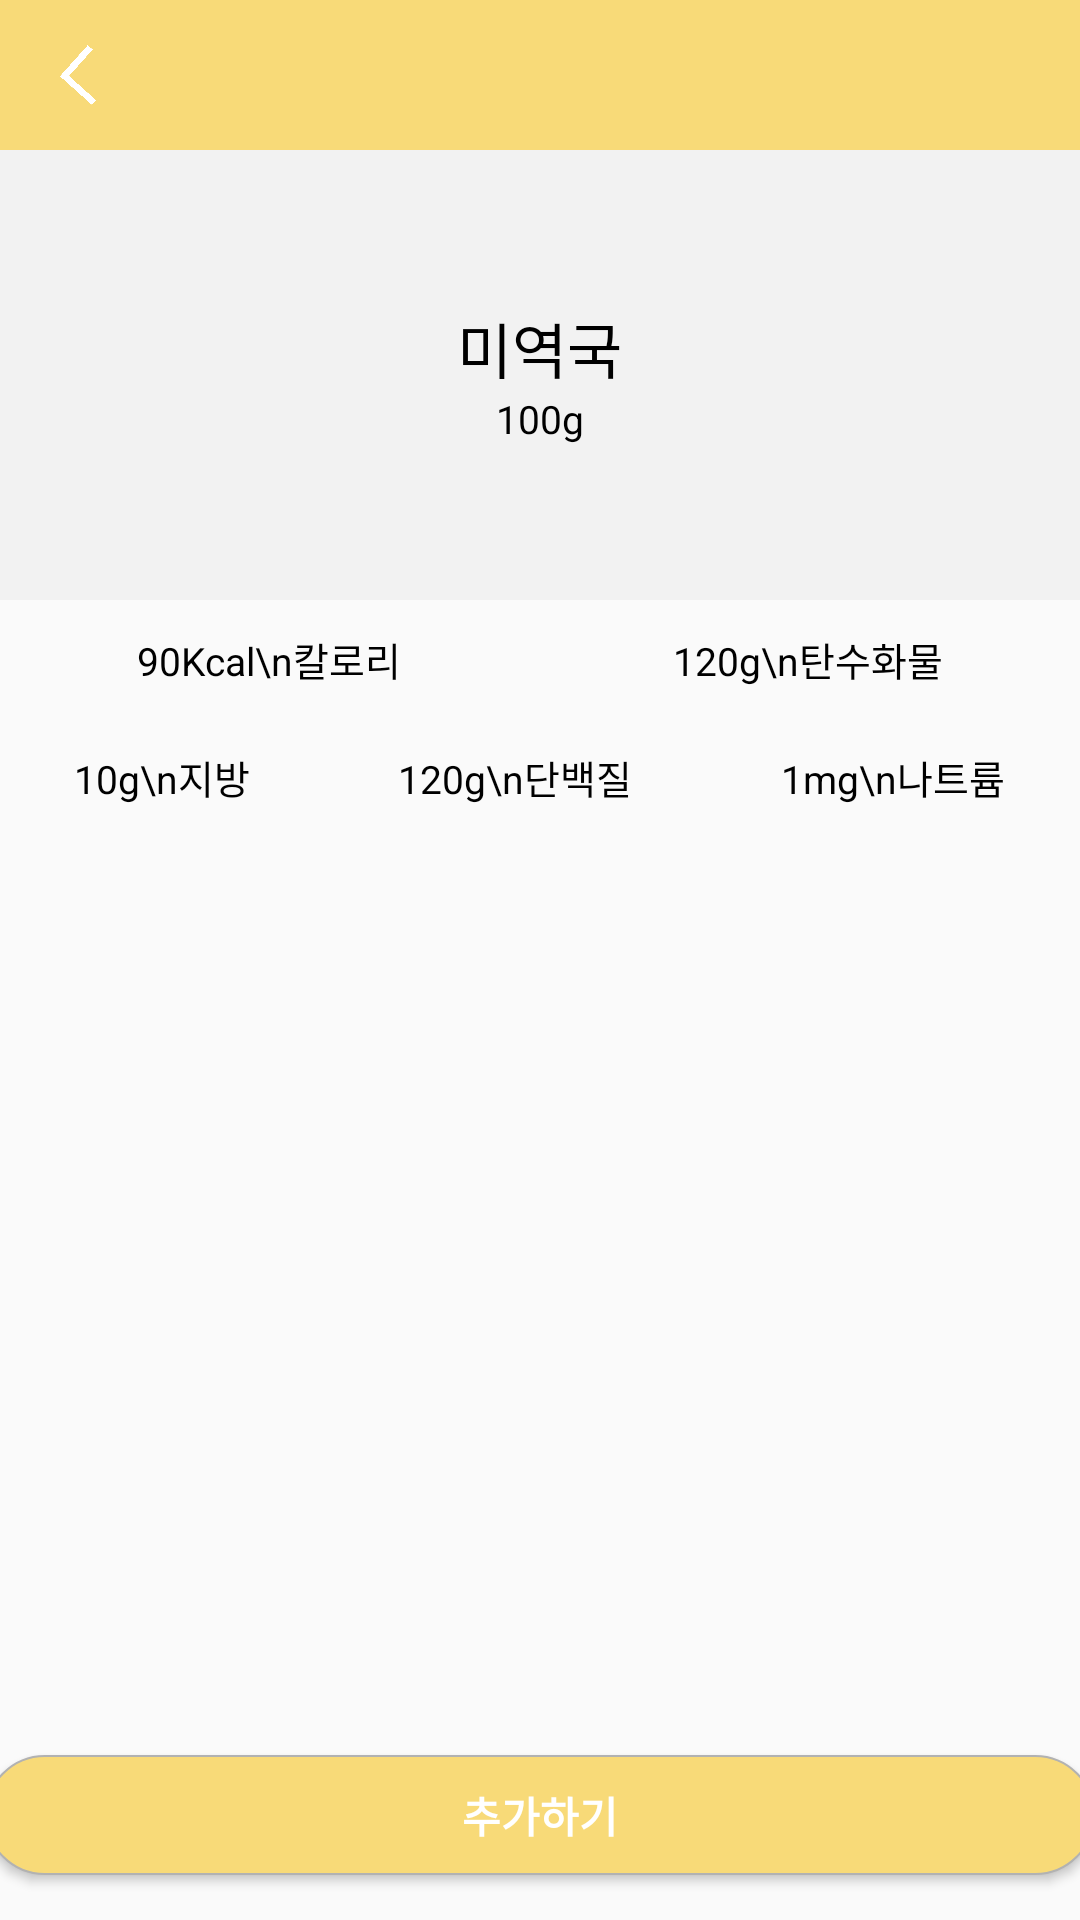

Here is an Android app screen rendered from its layout file. Give the layout XML and the strings, colors and styles it references.
<!-- AndroidManifest.xml: application theme Theme.Dscover -->
<!-- res/layout/food_detail.xml -->
<?xml version="1.0" encoding="utf-8"?>
<androidx.constraintlayout.widget.ConstraintLayout xmlns:android="http://schemas.android.com/apk/res/android"
    android:layout_width="match_parent"
    android:layout_height="match_parent"
    xmlns:app="http://schemas.android.com/apk/res-auto">

    <FrameLayout
        android:layout_width="0dp"
        android:layout_height="0dp"
        android:id="@+id/detail_frag"
        app:layout_constraintTop_toTopOf="parent"
        app:layout_constraintLeft_toLeftOf="parent"
        app:layout_constraintRight_toRightOf="parent"
        app:layout_constraintBottom_toBottomOf="parent"
        />

    
    <androidx.appcompat.widget.Toolbar
        android:id="@+id/frag_food_detail_tool_bar"
        android:layout_width="match_parent"
        android:layout_height="50dp"
        android:background="@color/gold"
        app:layout_constraintEnd_toEndOf="parent"
        app:layout_constraintStart_toStartOf="parent"
        app:layout_constraintTop_toTopOf="parent">

        <androidx.constraintlayout.widget.ConstraintLayout
            android:layout_width="match_parent"
            android:layout_height="match_parent">

            <ImageView
                android:id="@+id/btn_frag_detail_back"
                android:layout_width="20dp"
                android:layout_height="20dp"
                android:layout_marginTop="15dp"
                android:layout_marginEnd="30dp"
                app:layout_constraintStart_toStartOf="parent"
                app:layout_constraintTop_toTopOf="parent"
                app:srcCompat="@drawable/btn_back" />

        </androidx.constraintlayout.widget.ConstraintLayout>

    </androidx.appcompat.widget.Toolbar>

    <LinearLayout
        android:id="@+id/linearLayout2"
        android:layout_width="match_parent"
        android:layout_height="150dp"
        android:background="#F2F2F2"
        android:gravity="center"
        android:orientation="vertical"
        app:layout_constraintTop_toBottomOf="@+id/frag_food_detail_tool_bar">

        <TextView
            android:id="@+id/tv_frag_food_detail_foodName"
            android:layout_width="wrap_content"
            android:layout_height="wrap_content"
            android:text="미역국"
            android:textColor="@color/black"
            android:textSize="20sp" />

        <TextView
            android:id="@+id/tv_frag_food_detail_gram"
            android:layout_width="wrap_content"
            android:layout_height="wrap_content"
            android:text="100g"
            android:textColor="@color/black"
            android:textSize="13sp" />

    </LinearLayout>

    <LinearLayout
        android:id="@+id/linearLayout3"
        android:layout_width="match_parent"
        android:layout_height="wrap_content"
        android:layout_marginTop="10dp"
        android:gravity="center"
        android:orientation="horizontal"
        app:layout_constraintTop_toBottomOf="@+id/linearLayout2">

        <TextView
            android:id="@+id/tv_frag_food_detail_calorie"
            android:layout_width="wrap_content"
            android:layout_height="wrap_content"
            android:layout_weight="1"
            android:gravity="center"
            android:text="90Kcal\n칼로리"
            android:textColor="@color/black"
            android:textSize="13sp" />

        <TextView
            android:id="@+id/tv_frag_food_detail_carbo"
            android:layout_width="wrap_content"
            android:layout_height="wrap_content"
            android:layout_weight="1"
            android:gravity="center"
            android:text="120g\n탄수화물"
            android:textColor="@color/black"
            android:textSize="13sp" />

    </LinearLayout>

    <LinearLayout
        android:layout_width="match_parent"
        android:layout_height="wrap_content"
        android:gravity="center"
        android:orientation="horizontal"
        android:layout_marginTop="20dp"
        app:layout_constraintTop_toBottomOf="@+id/linearLayout3">


        <TextView
            android:id="@+id/tv_frag_food_detail_fat"
            android:layout_width="wrap_content"
            android:layout_height="wrap_content"
            android:layout_weight="1"
            android:gravity="center"
            android:text="10g\n지방"
            android:textColor="@color/black"
            android:textSize="13sp" />

        <TextView
            android:id="@+id/tv_frag_food_detail_protein"
            android:layout_width="wrap_content"
            android:layout_height="wrap_content"
            android:layout_weight="1"
            android:gravity="center"
            android:text="120g\n단백질"
            android:textColor="@color/black"
            android:textSize="13sp" />

        <TextView
            android:id="@+id/tv_frag_food_detail_sodium"
            android:layout_width="wrap_content"
            android:layout_height="wrap_content"
            android:layout_weight="1"
            android:gravity="center"
            android:text="1mg\n나트륨"
            android:textColor="@color/black"
            android:textSize="13sp" />

    </LinearLayout>


    <LinearLayout
        android:layout_width="match_parent"
        android:layout_height="70dp"
        app:layout_constraintBottom_toBottomOf="parent"
        android:gravity="center"
        android:orientation="horizontal">

        <Button
            android:id="@+id/btn_food_detail_add"
            android:layout_width="370dp"
            android:layout_height="40dp"
            android:background="@drawable/design_add"
            android:text="추가하기"
            android:textColor="@color/white"
            android:textStyle="bold"/>

    </LinearLayout>


</androidx.constraintlayout.widget.ConstraintLayout>
<!-- resources referenced by this layout -->
<resources>
  <color name="black">#FF000000</color>
  <color name="gold">#F8DA78</color>
  <color name="white">#FFFFFFFF</color>
  <!-- drawable btn_back: png bitmap (drawable, 59498 bytes) -->
  <!-- drawable design_add (drawable-v24) -->
  <?xml version="1.0" encoding="utf-8"?>
  <shape xmlns:android="http://schemas.android.com/apk/res/android" >
      <solid android:color="@color/gold" />
      <size android:width="10dp"/>
      <padding android:bottom="0dp" android:left="0dp" android:right="0dp" android:top="0dp"/>
      <corners android:radius="20dp"/>
      <stroke android:width="0.5dp" android:color="#b2b2b2" />
  </shape>
  <style name="Theme.Dscover" parent="Theme.AppCompat.Light.NoActionBar">
          
          <item name="colorPrimary">@color/gold</item>
          <item name="colorPrimaryVariant">@color/gold</item>
          <item name="colorOnPrimary">@color/gold</item>
          
          <item name="colorSecondary">@color/teal_200</item>
          <item name="colorSecondaryVariant">@color/teal_700</item>
          <item name="colorOnSecondary">@color/black</item>
          
          <item name="android:statusBarColor" tools:targetApi="l">?attr/colorPrimaryVariant</item>
          
      </style>
  <color name="teal_200">#FF03DAC5</color>
  <color name="teal_700">#FF018786</color>
</resources>
